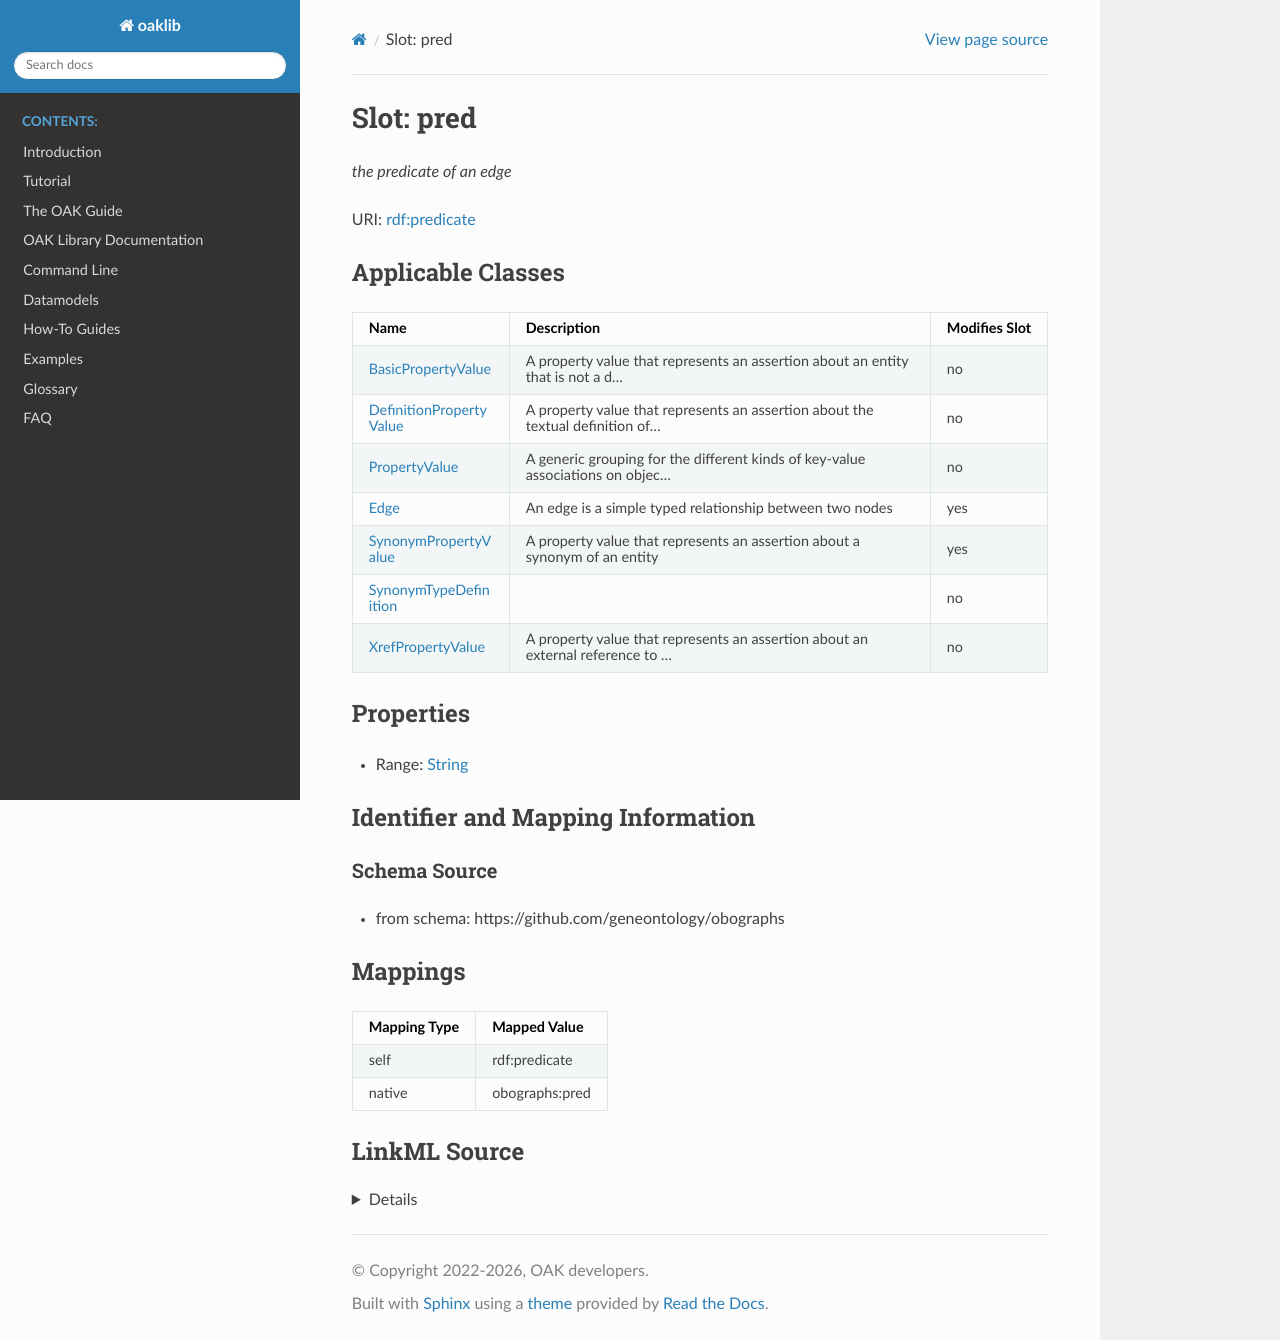

repository: INCATools/ontology-access-kit · page: datamodels/obograph/pred.html · generator: sphinx



# Slot: pred


_the predicate of an edge_





URI: [rdf:predicate](http://www.w3.org/1999/02/22-rdf-syntax-ns#predicate)



<!-- no inheritance hierarchy -->





## Applicable Classes

| Name | Description | Modifies Slot |
| --- | --- | --- |
| [SynonymTypeDefinition](SynonymTypeDefinition.md) |  |  no  |
| [DefinitionPropertyValue](DefinitionPropertyValue.md) | A property value that represents an assertion about the textual definition of... |  no  |
| [BasicPropertyValue](BasicPropertyValue.md) | A property value that represents an assertion about an entity that is not a d... |  no  |
| [Edge](Edge.md) | An edge is a simple typed relationship between two nodes |  no  |
| [PropertyValue](PropertyValue.md) | A generic grouping for the different kinds of key-value associations on objec... |  no  |
| [XrefPropertyValue](XrefPropertyValue.md) | A property value that represents an assertion about an external reference to ... |  no  |
| [SynonymPropertyValue](SynonymPropertyValue.md) | A property value that represents an assertion about a synonym of an entity |  yes  |







## Properties

* Range: [String](String.md)





## Identifier and Mapping Information







### Schema Source


* from schema: https://github.com/geneontology/obographs




## Mappings

| Mapping Type | Mapped Value |
| ---  | ---  |
| self | rdf:predicate |
| native | obographs:pred |




## LinkML Source

<details>
```yaml
name: pred
description: the predicate of an edge
from_schema: https://github.com/geneontology/obographs
rank: 1000
slot_uri: rdf:predicate
alias: pred
domain_of:
- Edge
- SynonymPropertyValue
- PropertyValue
- SynonymTypeDefinition
range: string

```
</details>
